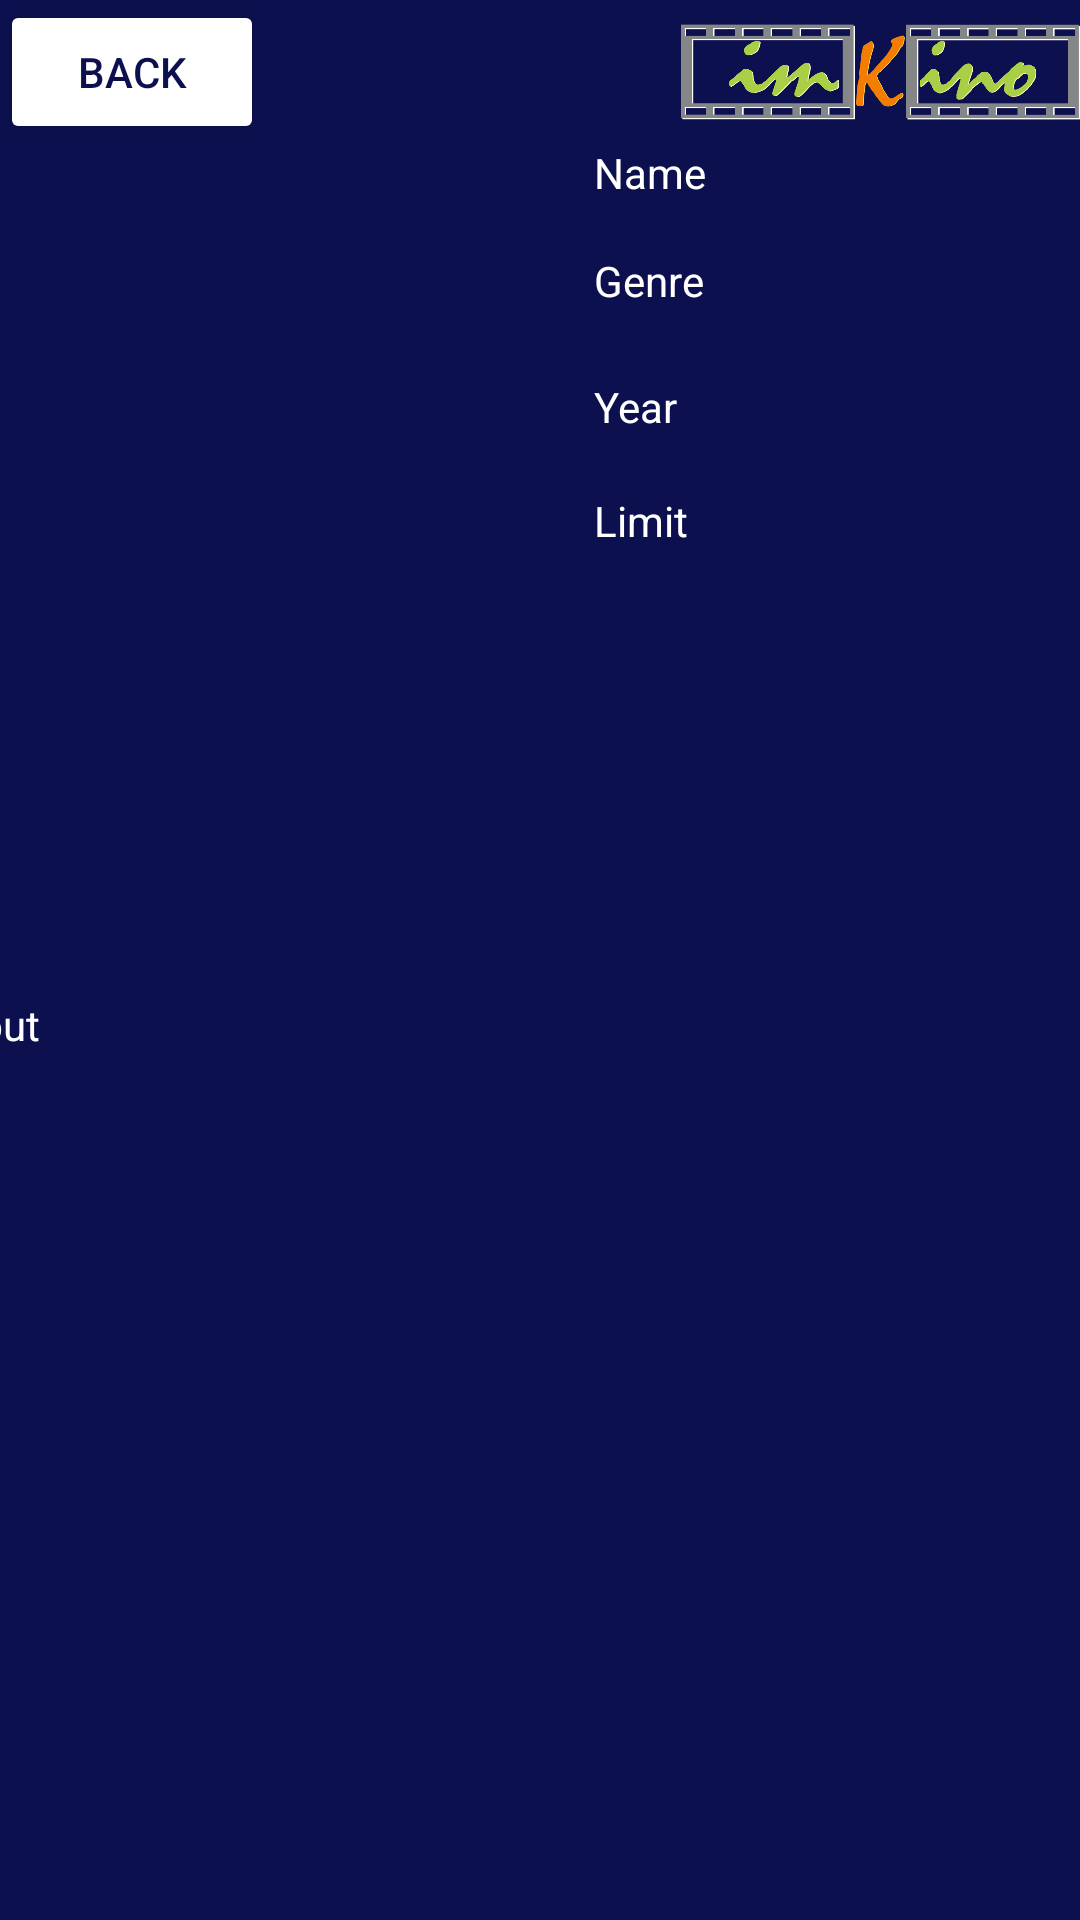

Reconstruct the res/layout file that produces this screen, plus the resources it refers to.
<!-- AndroidManifest.xml: application theme Theme.ImKino -->
<!-- res/layout/activity_about_admin.xml -->
<?xml version="1.0" encoding="utf-8"?>
<LinearLayout xmlns:android="http://schemas.android.com/apk/res/android"
    xmlns:app="http://schemas.android.com/apk/res-auto"
    xmlns:tools="http://schemas.android.com/tools"
    android:layout_width="match_parent"
    android:layout_height="match_parent"
    android:background="@color/blue"
    android:orientation="vertical">

    <LinearLayout
        android:layout_width="match_parent"
        android:layout_height="wrap_content"
        android:orientation="horizontal">

        <Button
            android:id="@+id/buttonBAckToListAdmin"
            android:layout_width="wrap_content"
            android:layout_height="wrap_content"
            android:text="Back"
            android:textColor="#0C104E"
            app:backgroundTint="@color/white"
            app:layout_constraintBottom_toBottomOf="parent"
            app:layout_constraintEnd_toEndOf="parent"
            app:layout_constraintHorizontal_bias="0.05"
            app:layout_constraintStart_toStartOf="parent"
            app:layout_constraintTop_toTopOf="parent"
            app:layout_constraintVertical_bias="0.023" />

        <View
            android:layout_width="0dp"
            android:layout_height="0dp"
            android:layout_weight="1" />

        <ImageView
            android:id="@+id/imageViewLogoAdmin"
            android:layout_width="133dp"
            android:layout_height="match_parent"
            android:layout_gravity="right"
            app:iconifiedByDefault="false"
            app:srcCompat="@drawable/logo" />


    </LinearLayout>

    <LinearLayout
        android:layout_width="match_parent"
        android:layout_height="wrap_content"
        android:orientation="horizontal">


        <ImageView
            android:id="@+id/imageViewReadAdmin"
            android:layout_width="182dp"
            android:layout_height="268dp"
            app:layout_constraintBottom_toBottomOf="parent"
            app:layout_constraintEnd_toEndOf="parent"
            app:layout_constraintHorizontal_bias="0.052"
            app:layout_constraintStart_toStartOf="parent"
            app:layout_constraintTop_toTopOf="parent"
            app:layout_constraintVertical_bias="0.207"
            app:srcCompat="@drawable/ic_launcher_background" />

        <LinearLayout
            android:layout_width="232dp"
            android:layout_height="match_parent"
            android:orientation="vertical">


            <TextView
                android:id="@+id/textViewNameAdmin"
                android:layout_width="166dp"
                android:layout_height="36dp"
                android:layout_marginLeft="16dp"
                android:text="Name"
                android:textColor="@color/white" />

            <TextView
                android:id="@+id/textViewGenreAdmin"
                android:layout_width="168dp"
                android:layout_height="42dp"
                android:layout_marginLeft="16dp"
                android:text="Genre"
                android:textColor="@color/white" />

            <TextView
                android:id="@+id/textViewYearAdmin"
                android:layout_width="168dp"
                android:layout_height="38dp"
                android:layout_marginLeft="16dp"
                android:text="Year"
                android:textColor="@color/white" />

            <TextView
                android:id="@+id/textViewLimitAdmin"
                android:layout_width="168dp"
                android:layout_height="36dp"
                android:layout_marginLeft="16dp"
                android:text="Limit"
                android:textColor="@color/white" />
        </LinearLayout>



    </LinearLayout>

    <TextView
        android:id="@+id/textViewAboutAdmin"
        android:layout_width="384dp"
        android:layout_height="130dp"
        android:layout_gravity="right"
        android:gravity="left"
        android:text="About"
        android:textColor="@color/white"
        android:layout_marginTop="16dp" />

</LinearLayout>
<!-- resources referenced by this layout -->
<resources>
  <color name="blue">#0C104E</color>
  <color name="white">#FFFFFFFF</color>
  <!-- drawable ic_launcher_background: png bitmap (mipmap-hdpi, 6334 bytes) -->
  <!-- drawable logo: png bitmap (drawable, 43011 bytes) -->
  <style name="Theme.ImKino" parent="Theme.MaterialComponents.DayNight.DarkActionBar">
          
          <item name="colorPrimary">@color/purple_500</item>
          <item name="colorPrimaryVariant">@color/purple_700</item>
          <item name="colorOnPrimary">@color/white</item>
          
          <item name="colorSecondary">@color/teal_200</item>
          <item name="colorSecondaryVariant">@color/teal_700</item>
          <item name="colorOnSecondary">@color/black</item>
          
          <item name="android:statusBarColor">?attr/colorPrimaryVariant</item>
          
      </style>
  <color name="purple_500">#FF6200EE</color>
  <color name="purple_700">#FF3700B3</color>
  <color name="teal_200">#FF03DAC5</color>
  <color name="teal_700">#FF018786</color>
  <color name="black">#FF000000</color>
</resources>
